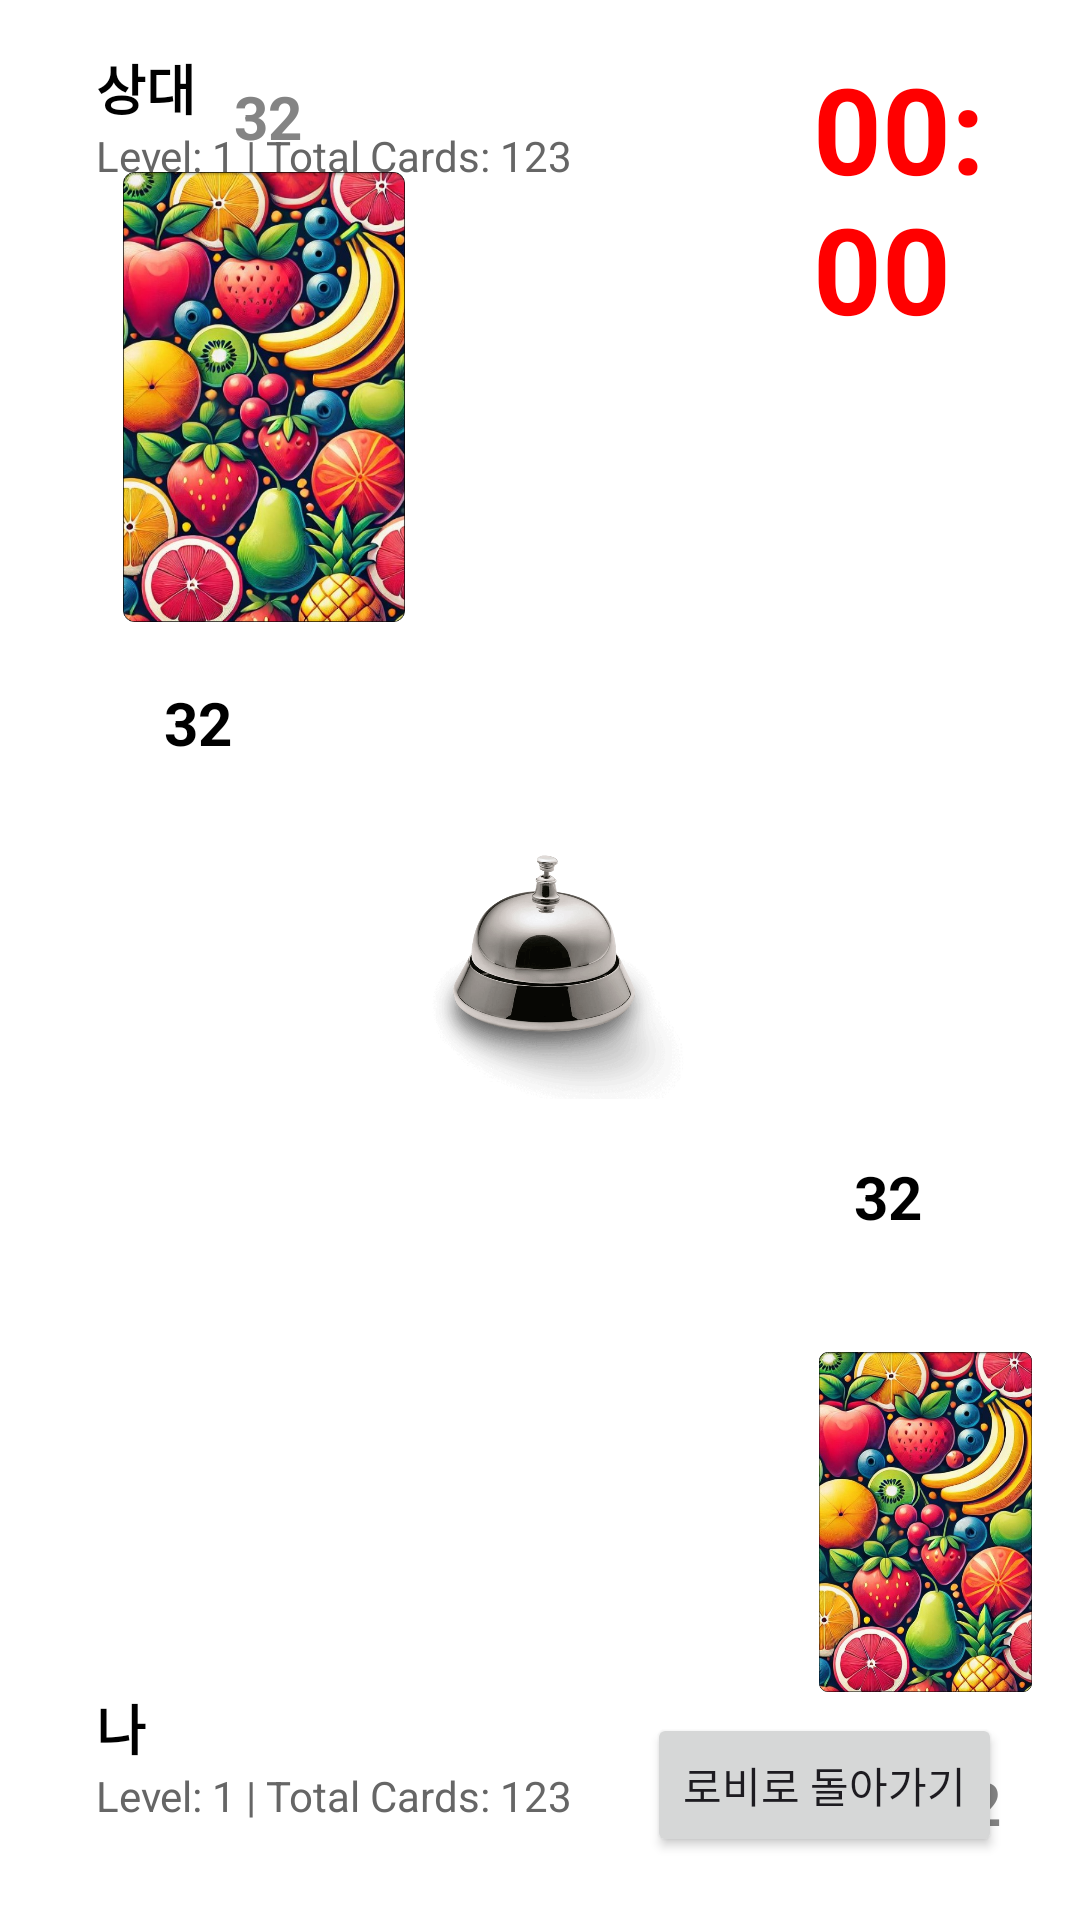

Produce the Android XML layout that renders to this screen, including the resource entries it uses.
<!-- AndroidManifest.xml: application theme Theme.HalliGalli -->
<!-- res/layout/activity_game.xml -->
<RelativeLayout xmlns:android="http://schemas.android.com/apk/res/android"
    android:layout_width="match_parent"
    android:layout_height="match_parent"
    android:padding="16dp"
    android:background="#FFFFFF">

    
    <LinearLayout
        android:id="@+id/opponentInfo"
        android:orientation="vertical"
        android:layout_width="wrap_content"
        android:layout_height="wrap_content"
        android:layout_alignParentTop="true"
        android:layout_marginStart="16dp">

        
        <TextView
            android:id="@+id/opponentName"
            android:layout_width="wrap_content"
            android:layout_height="wrap_content"
            android:text="상대"
            android:textSize="18sp"
            android:textStyle="bold"
            android:textColor="#000000" />

        
        <TextView
            android:id="@+id/opponentInfoDetails"
            android:layout_width="wrap_content"
            android:layout_height="wrap_content"
            android:text="Level: 1 | Total Cards: 123"
            android:textSize="14sp"
            android:textColor="#666666" />
    </LinearLayout>

    
    <TextView
        android:id="@+id/gameTimer"
        android:layout_width="wrap_content"
        android:layout_height="wrap_content"
        android:layout_toEndOf="@+id/opponentInfo"
        android:layout_marginStart="80dp"
        android:text="00:00"
        android:textSize="40sp"
        android:textStyle="bold"
        android:textColor="#FF0000" />

    

    <TextView
        android:id="@+id/opponentDeckCount"
        android:layout_width="wrap_content"
        android:layout_height="wrap_content"
        android:layout_above="@+id/oppoentDeck"
        android:layout_marginBottom="5dp"
        android:layout_marginStart="62dp"
        android:text="32"
        android:textColor="#848484"
        android:textSize="20sp"
        android:textStyle="bold" />

    <ImageView
        android:id="@+id/oppoentDeck"
        android:layout_width="100dp"
        android:layout_height="150dp"
        android:layout_above="@+id/linearLayout"
        android:layout_marginStart="22dp"
        android:layout_marginBottom="20dp"
        android:src="@drawable/card_deck"
        android:contentDescription="" />

    <LinearLayout
        android:id="@+id/linearLayout"
        android:layout_width="match_parent"
        android:layout_height="wrap_content"
        android:layout_centerInParent="true"
        android:gravity="center"
        android:orientation="horizontal">

        
        <LinearLayout
            android:layout_width="wrap_content"
            android:layout_height="wrap_content"
            android:gravity="center"
            android:orientation="vertical">

            <TextView
                android:id="@+id/opponentCardCount"
                android:layout_width="wrap_content"
                android:layout_height="wrap_content"
                android:layout_marginBottom="8dp"
                android:text="32"
                android:textColor="#000000"
                android:textSize="20sp"
                android:textStyle="bold" />

            <ImageView
                android:id="@+id/opponentCard"
                android:layout_width="100dp"
                android:layout_height="150dp"
                android:contentDescription="Opponent Card" />
        </LinearLayout>

        
        <ImageView
            android:id="@+id/gameBell"
            android:layout_width="100dp"
            android:layout_height="100dp"
            android:layout_marginStart="16dp"
            android:layout_marginEnd="16dp"
            android:contentDescription="Game Bell"
            android:src="@drawable/halligalli_bell2" />

        
        <LinearLayout
            android:layout_width="wrap_content"
            android:layout_height="wrap_content"
            android:gravity="center"
            android:orientation="vertical">

            <ImageView
                android:id="@+id/playerCard"
                android:layout_width="100dp"
                android:layout_height="150dp"
                android:layout_marginBottom="8dp"
                android:contentDescription="Player Card" />

            <TextView
                android:id="@+id/playerCardCount"
                android:layout_width="wrap_content"
                android:layout_height="wrap_content"
                android:text="32"
                android:textColor="#000000"
                android:textSize="20sp"
                android:textStyle="bold" />

        </LinearLayout>
    </LinearLayout>


    

    <ImageView
        android:id="@+id/playertDeck"
        android:layout_width="100dp"
        android:layout_height="150dp"
        android:layout_below="@+id/linearLayout"
        android:layout_marginStart="257dp"
        android:layout_marginTop="20dp"
        android:src="@drawable/card_deck"/>

    <TextView
        android:id="@+id/playerDeckCount"
        android:layout_width="wrap_content"
        android:layout_height="wrap_content"
        android:layout_below="@+id/playertDeck"
        android:layout_marginTop="5dp"
        android:layout_marginStart="295dp"
        android:text="32"
        android:textColor="#848484"
        android:textSize="20sp"
        android:textStyle="bold" />

    <LinearLayout
        android:id="@+id/playerInfo"
        android:orientation="vertical"
        android:layout_width="wrap_content"
        android:layout_height="wrap_content"
        android:layout_alignParentBottom="true"
        android:layout_marginStart="16dp"
        android:layout_marginBottom="16dp">

        
        <TextView
            android:id="@+id/playerName"
            android:layout_width="wrap_content"
            android:layout_height="wrap_content"
            android:text="나"
            android:textSize="18sp"
            android:textStyle="bold"
            android:textColor="#000000" />

        
        <TextView
            android:id="@+id/playerInfoDetails"
            android:layout_width="wrap_content"
            android:layout_height="wrap_content"
            android:text="Level: 1 | Total Cards: 123"
            android:textSize="14sp"
            android:textColor="#666666" />
    </LinearLayout>

    
    <Button
        android:id="@+id/backToLobbyButton"
        android:layout_width="wrap_content"
        android:layout_height="wrap_content"
        android:layout_alignParentBottom="true"
        android:layout_alignParentEnd="true"
        android:layout_marginBottom="5dp"
        android:layout_marginEnd="10dp"
        android:text="로비로 돌아가기" />
</RelativeLayout>
<!-- resources referenced by this layout -->
<resources>
  <!-- drawable card_deck: png bitmap (drawable, 814846 bytes) -->
  <!-- drawable halligalli_bell2: png bitmap (drawable, 57902 bytes) -->
  <style name="Theme.HalliGalli" parent="Base.Theme.HalliGalli" />
  <style name="Base.Theme.HalliGalli" parent="Theme.Material3.DayNight.NoActionBar">
          
          
      </style>
</resources>
